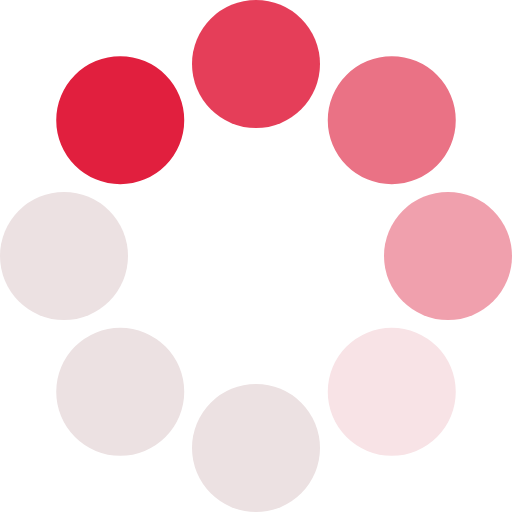
t = 0.00 s
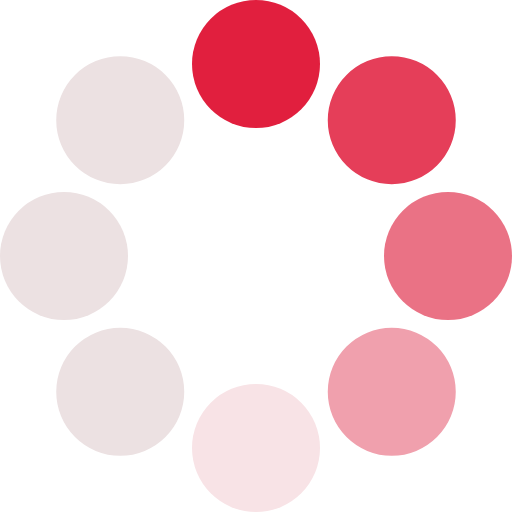
t = 0.17 s
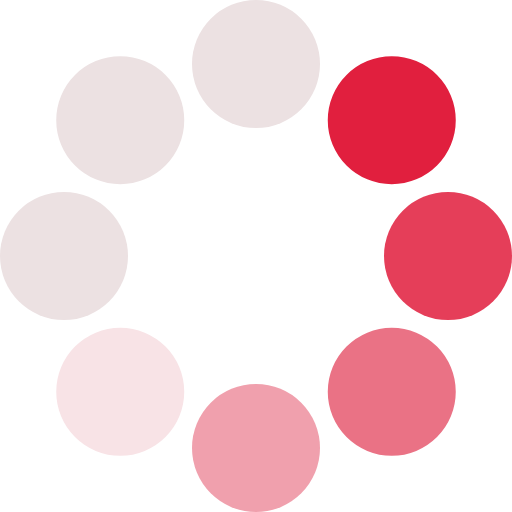
t = 0.31 s
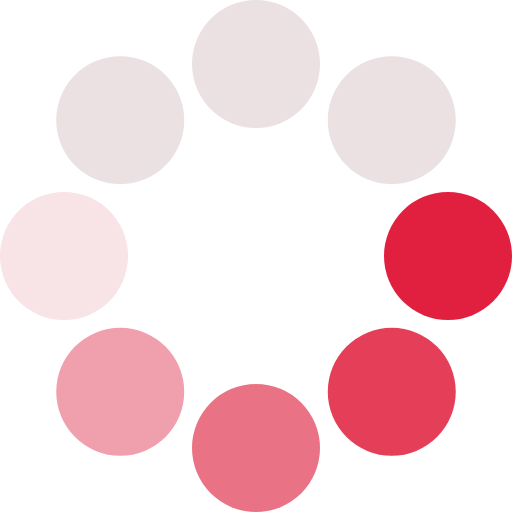
t = 0.48 s
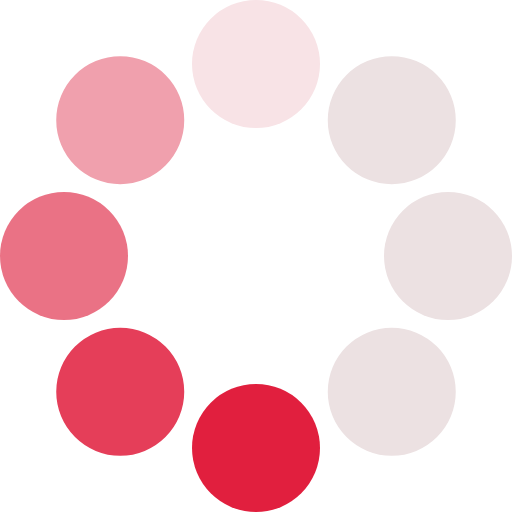
t = 0.65 s
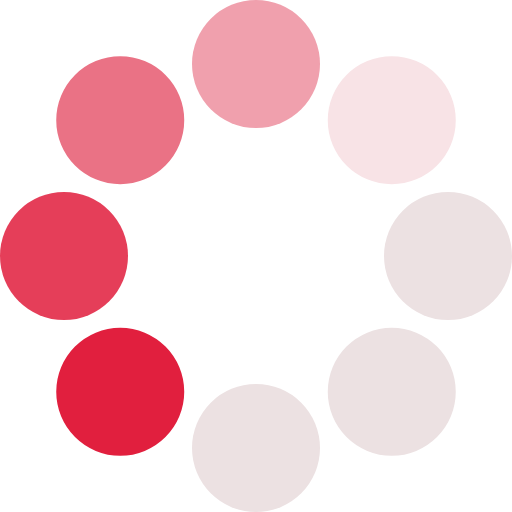
t = 0.79 s

The animated SVG that drew these frames (rendered in a browser with its animation timeline set to each time). Animation: 1 SMIL element (animateTransform=1); one cycle of 0.96 s, repeats indefinitely.

<?xml version="1.0" encoding="UTF-8" standalone="no"?><svg xmlns:svg="http://www.w3.org/2000/svg" xmlns="http://www.w3.org/2000/svg" xmlns:xlink="http://www.w3.org/1999/xlink" version="1.0" width="64px" height="64px" viewBox="0 0 128 128" xml:space="preserve"><g><circle cx="16" cy="64" r="16" fill="#E11F3E"/><circle cx="16" cy="64" r="16" fill="#e53e59" transform="rotate(45,64,64)"/><circle cx="16" cy="64" r="16" fill="#ea7285" transform="rotate(90,64,64)"/><circle cx="16" cy="64" r="16" fill="#f0a0ad" transform="rotate(135,64,64)"/><circle cx="16" cy="64" r="16" fill="#f8e3e6" transform="rotate(180,64,64)"/><circle cx="16" cy="64" r="16" fill="#ece1e2" transform="rotate(225,64,64)"/><circle cx="16" cy="64" r="16" fill="#ece1e2" transform="rotate(270,64,64)"/><circle cx="16" cy="64" r="16" fill="#ece1e2" transform="rotate(315,64,64)"/><animateTransform attributeName="transform" type="rotate" values="45 64 64;90 64 64;135 64 64;180 64 64;225 64 64;270 64 64;315 64 64;0 64 64" calcMode="discrete" dur="960ms" repeatCount="indefinite"></animateTransform></g></svg>
